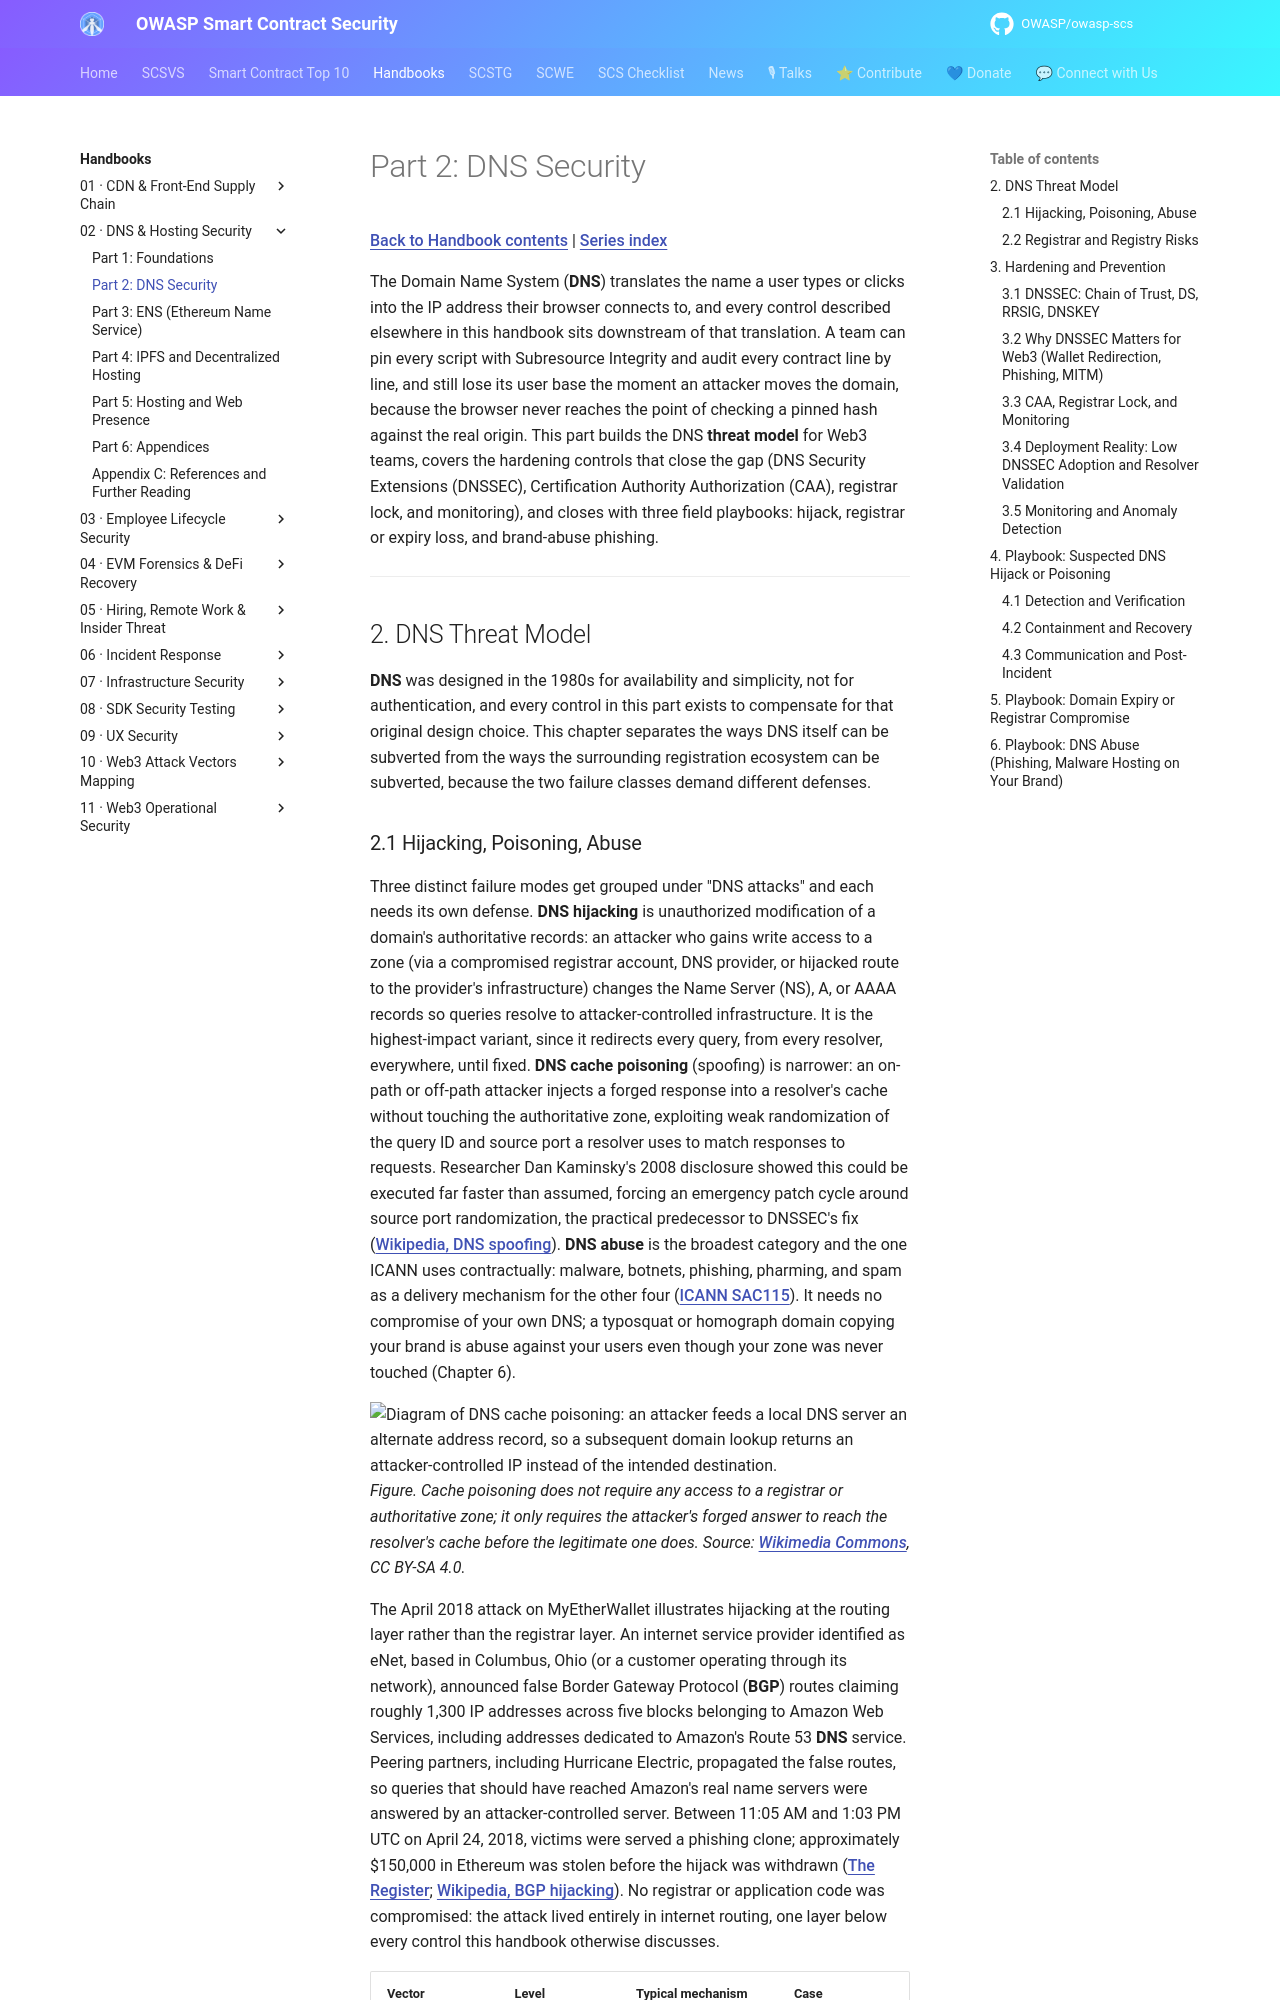

repository: OWASP/owasp-scs · page: handbooks/02-dns-hosting-security/part2-dns-security/index.html · generator: mkdocs

# Part 2: DNS Security

[Back to Handbook contents](index.md) | [Series index](../index.md)

The Domain Name System (**DNS**) translates the name a user types or clicks into the IP address their browser connects to, and every control described elsewhere in this handbook sits downstream of that translation. A team can pin every script with Subresource Integrity and audit every contract line by line, and still lose its user base the moment an attacker moves the domain, because the browser never reaches the point of checking a pinned hash against the real origin. This part builds the DNS **threat model** for Web3 teams, covers the hardening controls that close the gap (DNS Security Extensions (DNSSEC), Certification Authority Authorization (CAA), registrar lock, and monitoring), and closes with three field playbooks: hijack, registrar or expiry loss, and brand-abuse phishing.

---

## 2. DNS Threat Model

**DNS** was designed in the 1980s for availability and simplicity, not for authentication, and every control in this part exists to compensate for that original design choice. This chapter separates the ways DNS itself can be subverted from the ways the surrounding registration ecosystem can be subverted, because the two failure classes demand different defenses.
